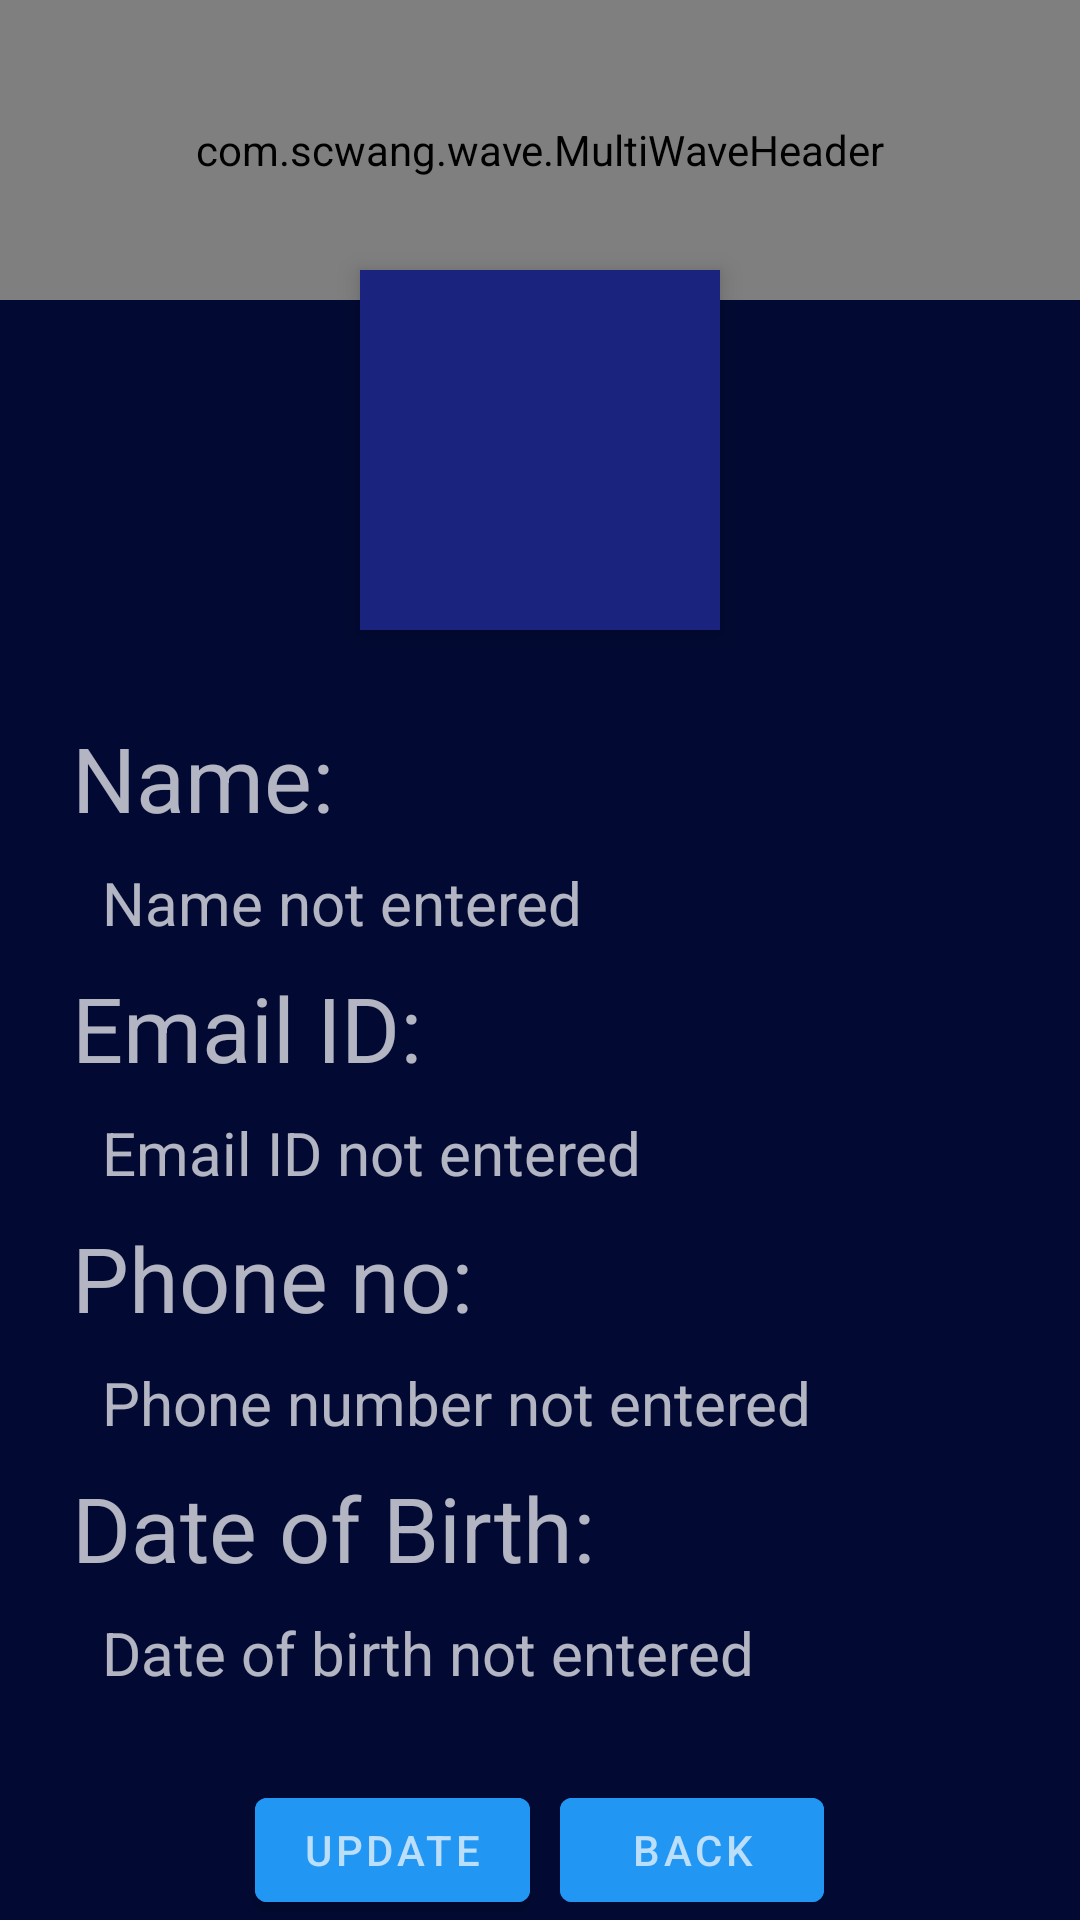

Here is an Android app screen rendered from its layout file. Give the layout XML and the strings, colors and styles it references.
<!-- AndroidManifest.xml: application theme AppTheme -->
<!-- res/layout/activity_profile.xml -->
<?xml version="1.0" encoding="utf-8"?>
<LinearLayout xmlns:android="http://schemas.android.com/apk/res/android"
    android:layout_width="match_parent"
    xmlns:app="http://schemas.android.com/apk/res-auto"
    android:background="@color/backgroundColor"
    android:layout_height="match_parent">

    <RelativeLayout
        android:layout_width="match_parent"
        android:layout_height="match_parent">
        <com.scwang.wave.MultiWaveHeader
            android:id="@+id/waveHeader"
            android:layout_width="match_parent"
            android:layout_height="100dp"
            android:scaleY="1"
            app:mwhVelocity="1"
            app:mwhProgress="1"
            app:mwhIsRunning="true"
            app:mwhGradientAngle="45"
            app:mwhWaveHeight="50dp"
            app:mwhColorAlpha="0.45"
            app:mwhStartColor="@color/colorPrimaryDark"
            app:mwhCloseColor="@color/colorPrimaryLight"
            app:mwhWaves="MultiWave" />

        <ImageView
            android:id="@+id/profileImage"
            android:layout_width="120dp"
            android:layout_height="120dp"
            android:layout_centerHorizontal="true"
            android:layout_marginTop="90dp"
            android:background="#1a237e"
            android:elevation="5dp"
            android:scaleType="fitXY" />



        <LinearLayout
            android:layout_width="match_parent"
            android:layout_height="wrap_content"
            android:layout_below="@+id/profile_layout"
            android:layout_marginTop="235dp"
            android:orientation="vertical">

            <TextView
                android:layout_width="match_parent"
                android:layout_height="wrap_content"
                android:layout_marginLeft="20dp"
                android:layout_marginRight="20dp"
                android:padding="4dp"
                android:textSize="30sp"
                android:hint="Name:"
               />
            <TextView
                android:layout_width="match_parent"
                android:layout_height="wrap_content"
                android:layout_marginLeft="30dp"
                android:layout_marginRight="20dp"
                android:textSize="20sp"
                android:padding="4dp"
                android:hint="Name not entered"
                android:id="@+id/name2"
                >

            </TextView>
            <TextView
                android:layout_width="match_parent"
                android:layout_height="wrap_content"
                android:layout_marginLeft="20dp"
                android:layout_marginRight="20dp"
                android:padding="4dp"
                android:textSize="30sp"
                android:hint="Email ID:"
                />
            <TextView
                android:layout_width="match_parent"
                android:layout_height="wrap_content"
                android:layout_marginLeft="30dp"
                android:layout_marginRight="20dp"
                android:textSize="20sp"
                android:padding="4dp"
                android:hint="Email ID not entered"
                android:id="@+id/emailId">


            </TextView>
            <TextView
                android:layout_width="match_parent"
                android:layout_height="wrap_content"
                android:layout_marginLeft="20dp"
                android:layout_marginRight="20dp"
                android:padding="4dp"
                android:textSize="30sp"
                android:hint="Phone no:"
                />
            <TextView
                android:layout_width="match_parent"
                android:layout_height="wrap_content"
                android:layout_marginLeft="30dp"
                android:textSize="20sp"
                android:layout_marginRight="20dp"
                android:padding="4dp"
                android:hint="Phone number not entered"
                android:id="@+id/phoneNo">

            </TextView>
            <TextView
                android:layout_width="match_parent"
                android:layout_height="wrap_content"
                android:layout_marginLeft="20dp"
                android:layout_marginRight="20dp"
                android:padding="4dp"
                android:textSize="30sp"
                android:hint="Date of Birth:"
                />
            <TextView
                android:layout_width="match_parent"
                android:layout_height="wrap_content"
                android:layout_marginLeft="30dp"
                android:layout_marginRight="20dp"
                android:textSize="20sp"
                android:padding="4dp"
                android:hint="Date of birth not entered"
                android:id="@+id/dateOfBirth">

            </TextView>
<LinearLayout
    android:layout_width="match_parent"
    android:layout_height="wrap_content"
    android:orientation="horizontal"
    android:layout_marginTop="25dp"
    android:layout_gravity="center"
    android:gravity="center"
    >
            <com.google.android.material.button.MaterialButton
                android:id="@+id/update"
                android:layout_width="wrap_content"
                android:backgroundTint="#2196f3"
                android:layout_height="wrap_content"
                android:text="Update"/>
            <com.google.android.material.button.MaterialButton
                android:id="@+id/back"
                android:layout_width="wrap_content"
                android:layout_height="wrap_content"
                android:backgroundTint="#2196f3"
                android:layout_marginLeft="10dp"
                android:text="Back"/>
</LinearLayout>
        </LinearLayout>
    </RelativeLayout>
</LinearLayout>
<!-- resources referenced by this layout -->
<resources>
  <color name="backgroundColor">#020A33</color>
  <color name="colorPrimaryDark">#2196f3</color>
  <color name="colorPrimaryLight">#0d47a1</color>
  <style name="AppTheme" parent="Theme.MaterialComponents.NoActionBar">
          <item name="colorPrimary">#1a237e</item>
          <item name="colorPrimaryDark">#304ffe</item>
          <item name="colorPrimaryVariant">#304ffe</item>
          <item name="colorOnPrimary">#bbdefb</item>
          <item name="colorSecondary">#1a237e</item>
          <item name="colorSecondaryVariant">#3949ab</item>
          <item name="colorOnSecondary">#8c9eff</item>
          <item name="colorError">#F44336</item>
          <item name="colorOnError">#FFFFFF</item>
          <item name="colorSurface">#2962ff</item>
          <item name="colorOnSurface">#212121</item>
          <item name="android:colorBackground">@color/backgroundColor</item>
          <item name="colorOnBackground">#FAFAFA</item>
          <item name="android:windowAnimationStyle">@style/WindowAnimationStyle</item>
      </style>
  <style name="WindowAnimationStyle">
          <item name="android:windowEnterAnimation">@android:anim/fade_in</item>
          <item name="android:windowExitAnimation">@android:anim/fade_out</item>
      </style>
</resources>
